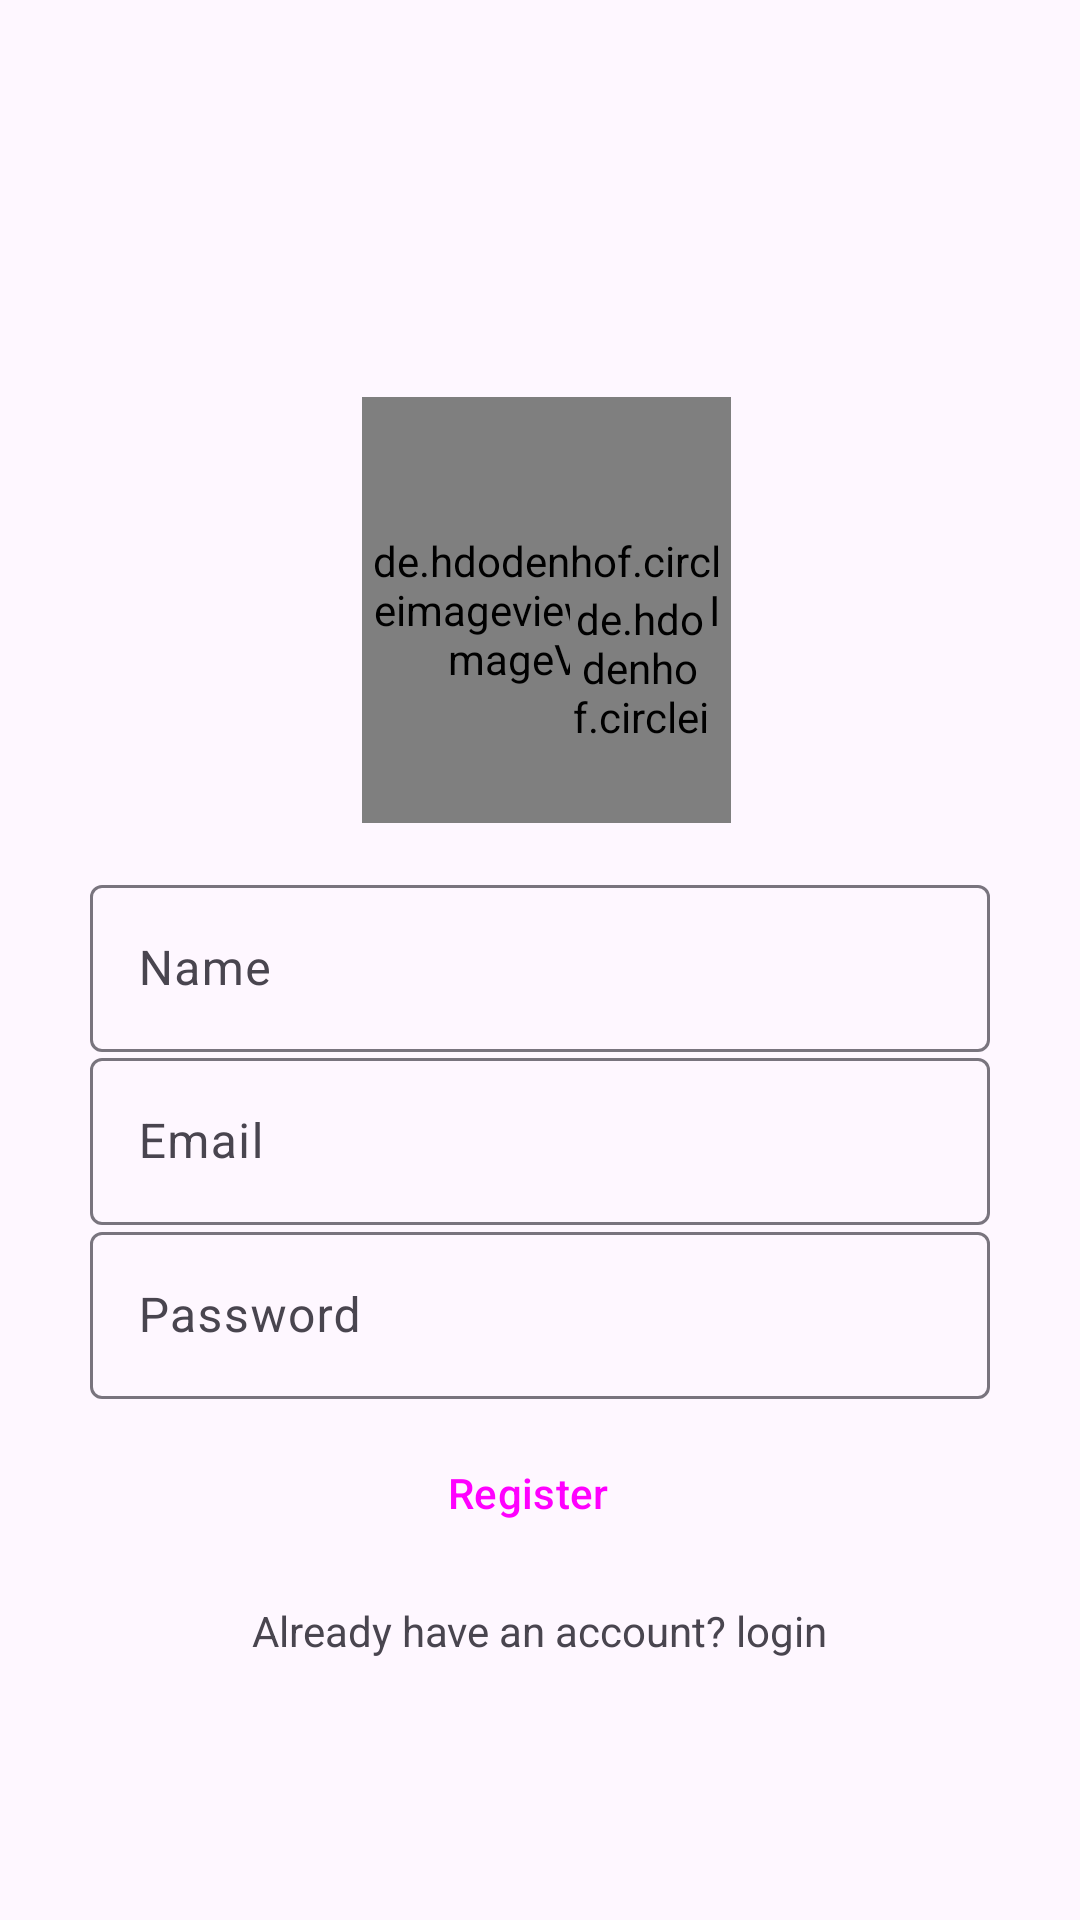

This screen was rendered from an Android layout file. Write that file and the resources it references.
<!-- AndroidManifest.xml: application theme Theme.CampSafe -->
<!-- res/layout/activity_sign_up.xml -->
<?xml version="1.0" encoding="utf-8"?>
<androidx.constraintlayout.widget.ConstraintLayout
    xmlns:android="http://schemas.android.com/apk/res/android"
    xmlns:app="http://schemas.android.com/apk/res-auto"
    xmlns:tools="http://schemas.android.com/tools"
    android:id="@+id/main"
    android:layout_width="match_parent"
    android:layout_height="match_parent"
    tools:context=".SignUp">


    <de.hdodenhof.circleimageview.CircleImageView
        android:id="@+id/profile_image"
        android:layout_width="123dp"
        android:layout_height="142dp"
        android:layout_marginStart="24dp"
        android:src="@drawable/profile"
        app:civ_border_color="@color/white"
        app:civ_border_width="2dp"
        app:layout_constraintBottom_toBottomOf="parent"
        app:layout_constraintEnd_toEndOf="parent"
        app:layout_constraintHorizontal_bias="0.454"
        app:layout_constraintStart_toStartOf="parent"
        app:layout_constraintTop_toTopOf="parent"
        app:layout_constraintVertical_bias="0.266" />

    <de.hdodenhof.circleimageview.CircleImageView
        android:id="@+id/add_image"
        android:layout_width="47dp"
        android:layout_height="51dp"
        android:src="@drawable/plus"
        app:civ_border_color="@color/white"
        app:civ_border_width="2dp"
        app:layout_constraintBottom_toBottomOf="parent"
        app:layout_constraintEnd_toEndOf="parent"
        app:layout_constraintHorizontal_bias="0.607"
        app:layout_constraintStart_toStartOf="parent"
        app:layout_constraintTop_toTopOf="parent"
        app:layout_constraintVertical_bias="0.334" />

    <com.google.android.material.textfield.TextInputLayout
        android:id="@+id/Name"
        android:layout_width="match_parent"
        android:layout_height="wrap_content"
        android:layout_marginHorizontal="30dp"
        android:hint="Name"
        android:visibility="visible"
        app:layout_constraintBottom_toBottomOf="parent"
        app:layout_constraintEnd_toEndOf="parent"
        app:layout_constraintStart_toStartOf="parent"
        app:layout_constraintTop_toTopOf="parent">

        <com.google.android.material.textfield.TextInputEditText
            android:layout_width="match_parent"
            android:layout_height="wrap_content"
            android:visibility="visible" />

    </com.google.android.material.textfield.TextInputLayout>


    <com.google.android.material.textfield.TextInputLayout
        android:id="@+id/Email"
        android:layout_width="match_parent"
        android:layout_height="wrap_content"
        android:layout_marginHorizontal="30dp"
        android:hint="Email"
        android:visibility="visible"
        app:layout_constraintBottom_toBottomOf="parent"
        app:layout_constraintEnd_toEndOf="parent"
        app:layout_constraintStart_toStartOf="parent"
        app:layout_constraintTop_toTopOf="parent"
        app:layout_constraintVertical_bias="0.6">

        <com.google.android.material.textfield.TextInputEditText
            android:layout_width="match_parent"
            android:layout_height="wrap_content"
            android:visibility="visible" />

    </com.google.android.material.textfield.TextInputLayout>


    <com.google.android.material.textfield.TextInputLayout
        android:id="@+id/Password"
        android:layout_width="match_parent"
        android:layout_height="wrap_content"
        android:layout_marginHorizontal="30dp"
        android:hint="Password"
        android:visibility="visible"
        app:layout_constraintBottom_toBottomOf="parent"
        app:layout_constraintEnd_toEndOf="parent"
        app:layout_constraintStart_toStartOf="parent"
        app:layout_constraintTop_toTopOf="parent"
        app:layout_constraintVertical_bias="0.7">

        <com.google.android.material.textfield.TextInputEditText
            android:layout_width="match_parent"
            android:layout_height="wrap_content"
            android:visibility="visible" />

    </com.google.android.material.textfield.TextInputLayout>


    <Button
        android:id="@+id/sign_up_btn"
        style="@style/Widget.Material3.Button.Icon"
        android:layout_width="wrap_content"
        android:layout_height="wrap_content"
        android:text="Register"
        android:backgroundTint="@color/blue"
        app:layout_constraintBottom_toBottomOf="parent"
        app:layout_constraintEnd_toEndOf="parent"
        app:layout_constraintStart_toStartOf="parent"
        app:layout_constraintTop_toTopOf="parent"
        app:layout_constraintVertical_bias="0.8" />

    <TextView
        android:id="@+id/textView"
        android:layout_width="wrap_content"
        android:layout_height="wrap_content"
        android:text="Already have an account? login"
        app:layout_constraintBottom_toBottomOf="parent"
        app:layout_constraintEnd_toEndOf="parent"
        app:layout_constraintStart_toStartOf="parent"
        app:layout_constraintTop_toTopOf="parent"
        app:layout_constraintVertical_bias="0.86" />

</androidx.constraintlayout.widget.ConstraintLayout>
<!-- resources referenced by this layout -->
<resources>
  <color name="blue">#AA0080FF</color>
  <color name="white">#FFFFFFFF</color>
  <!-- drawable plus: png bitmap (drawable, 12966 bytes) -->
  <style name="Theme.CampSafe" parent="Base.Theme.CampSafe" />
  <style name="Base.Theme.CampSafe" parent="Theme.Material3.DayNight.NoActionBar">
          
          
      </style>
</resources>
